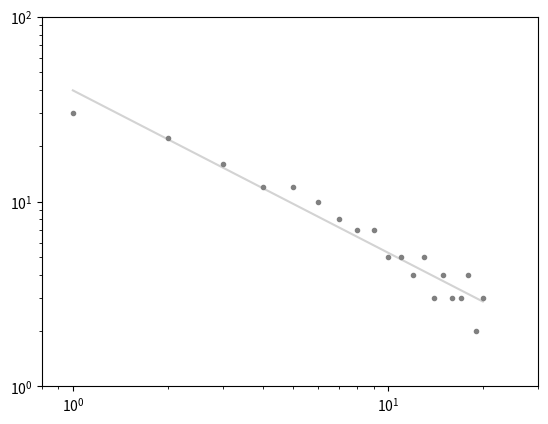

The matplotlib source for this figure:
# -*- coding: utf-8 -*-
#!/usr/bin/env python

__author__ = """Prof. Carlo R. da Cunha, Ph.D. <creq@if.ufrgs.br>"""

import os

os.system('clear')
print('.-------------------------------.')
print('|                               |#')
print('| By.: Prof. Carlo R. da Cunha  |#')
print('|                               |#')
print('|                         2020  |#')
print('\'-------------------------------\'#')
print('  ################################')
print('')
print('Importing Libraries:')

import matplotlib.pyplot as pl
import numpy as np
from collections import Counter

def plfit(xsp,ysp):
    N = len(xsp)
    ac1 = 0.0
    ac2 = 0.0
    ac3 = 0.0
    ac4 = 0.0
    for xi,yi in zip(bl,ysp):
        ac1 = ac1 + np.log(xi)*np.log(yi)
        ac2 = ac2 + np.log(xi)
        ac3 = ac3 + np.log(yi)
        ac4 = ac4 + np.log(xi)**2
        
    b = (N*ac1 - ac2*ac3)/(N*ac4 - ac2**2)
    a = (ac3 - b*ac2)/N
    
    return np.exp(a),b

def simul(b):
    NA = 50
    NI = 40000
    mu = 0.35

    x = np.zeros((NA,NI))
    x[:,0] = [np.random.uniform() for i in range(NA)]

    for t in range(NI-1):
        i = np.random.randint(NA)
        j = np.random.randint(NA)
        
        x[:,t+1] = x[:,t]
        if abs(x[i,t]-x[j,t]) < b:
            x[i,t+1] = x[i,t] - mu*(x[i,t]-x[j,t])
            x[j,t+1] = x[j,t] - mu*(x[j,t]-x[i,t])
            
            
    #for i in range(NA):
    #    c = 0.5*float(i)/NA
    #    pl.plot(x[i,:],'-',color=(c,c,c))
    #pl.axis([0,NI-1,0,1])            

    y = []
    for e in x[:,NI-1]:
        y.append(round(e,2))
                
    N = len(Counter(y).keys())
    #print(N)
            
            
    return(N)
        
if (False):
    #for i in range(NA):
    #    c = 0.5*float(i)/NA
    #    pl.plot(x[i,:],'-',color=(c,c,c))
    #pl.axis([0,NI-1,0,1])
    #pl.savefig('../chapters/Chapter_8/figs/src/Deffuant.svg')
    simul(0.10)
    pl.show()
else:
    bl = np.linspace(0.01,0.20,20)
    y = [simul(b) for b in bl]

    A,B = plfit(bl,y)
    print(A,B)
    z = [A*x**B for x in bl]

    pl.loglog(bl*100,z,color='lightgray')
    pl.loglog(bl*100,y,'.',color='gray')
    pl.axis([0.8,30,1,100])
    #pl.savefig('../chapters/Chapter_8/figs/src/Deffuant2.svg')
    pl.show()
    
